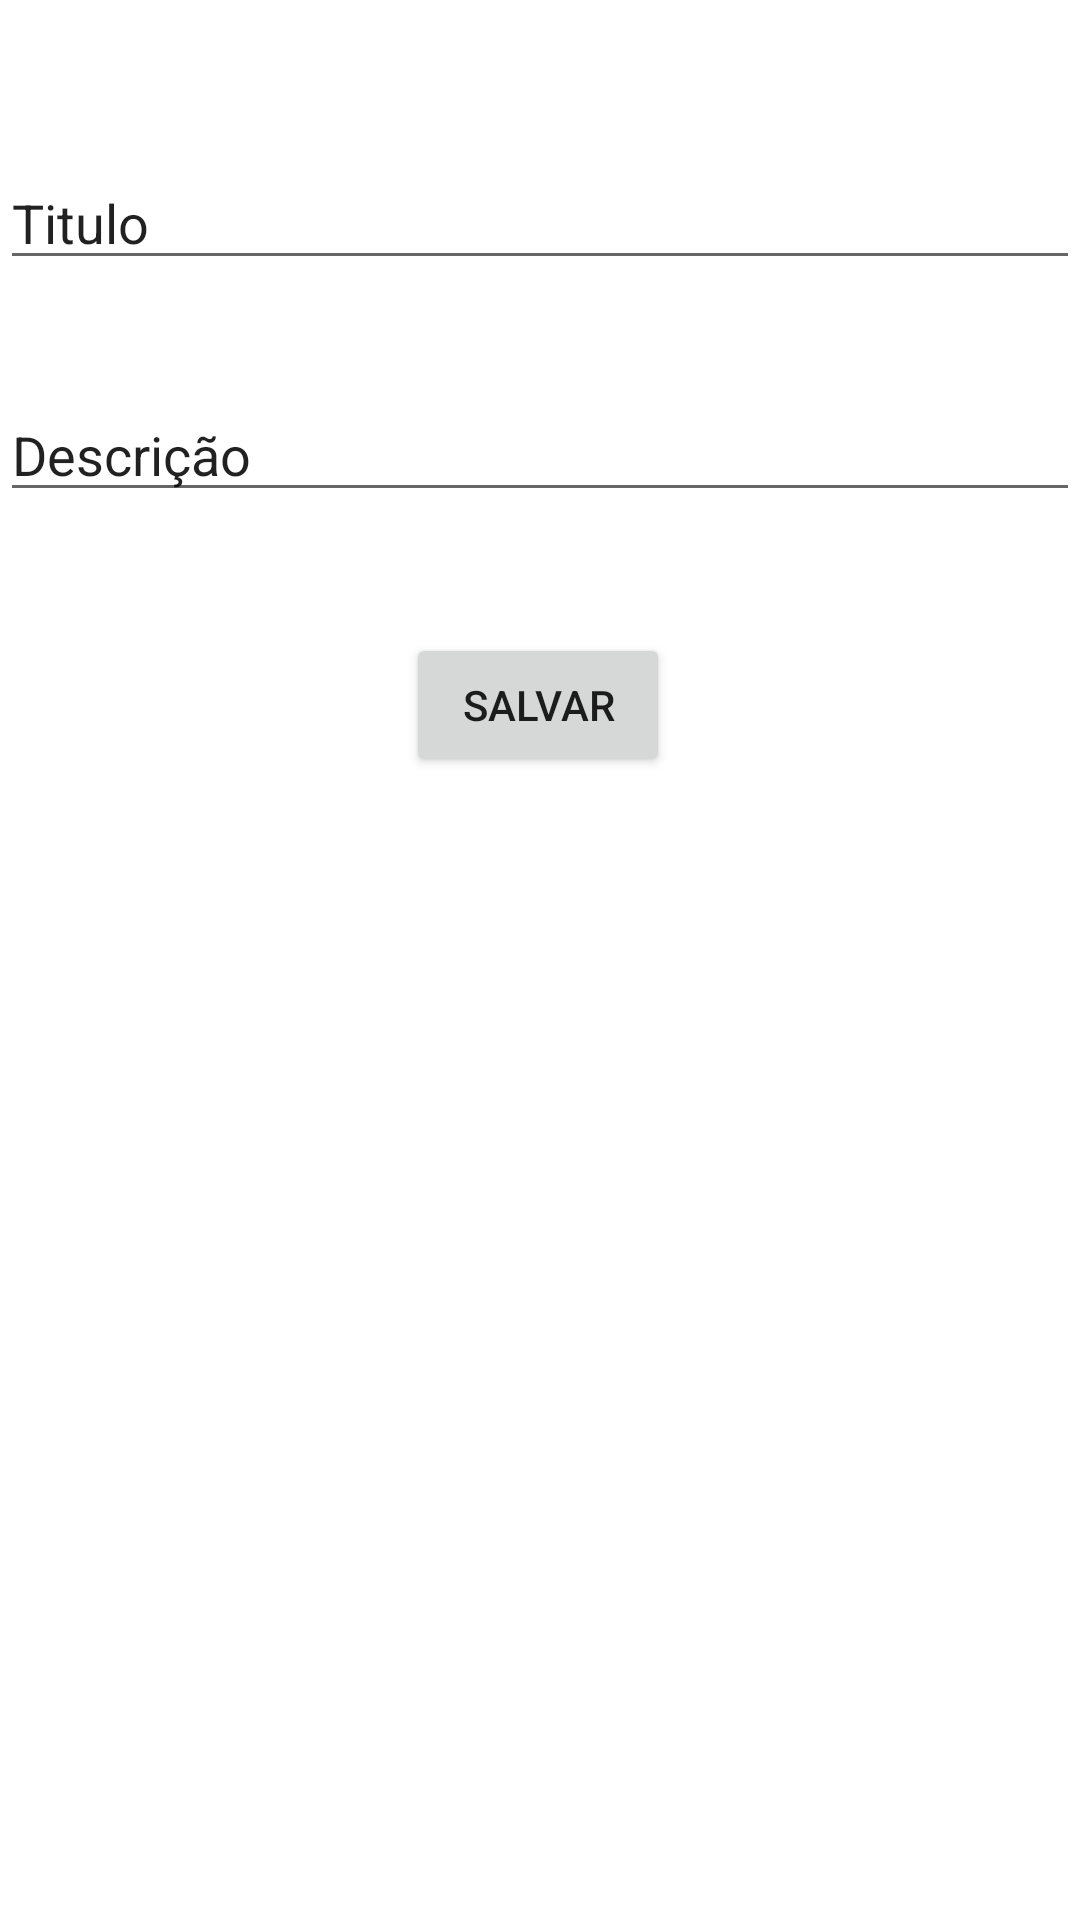

Write the Android layout XML for this screen, with the resource values it uses.
<!-- AndroidManifest.xml: application theme Theme.AppImersao -->
<!-- res/layout/activity_atualizar_nota.xml -->
<?xml version="1.0" encoding="utf-8"?>
<androidx.constraintlayout.widget.ConstraintLayout xmlns:android="http://schemas.android.com/apk/res/android"
    xmlns:app="http://schemas.android.com/apk/res-auto"
    xmlns:tools="http://schemas.android.com/tools"
    android:layout_width="match_parent"
    android:layout_height="match_parent"
    tools:context=".AtualizarNota">

    <EditText
        android:id="@+id/novo_titulo"
        android:layout_width="match_parent"
        android:layout_height="wrap_content"
        android:ems="10"
        android:inputType="textPersonName"
        android:text="Titulo"
        app:layout_constraintBottom_toBottomOf="parent"
        app:layout_constraintEnd_toEndOf="parent"
        app:layout_constraintHorizontal_bias="0.497"
        app:layout_constraintStart_toStartOf="parent"
        app:layout_constraintTop_toTopOf="parent"
        app:layout_constraintVertical_bias="0.087" />

    <EditText
        android:id="@+id/nova_descricao"
        android:layout_width="match_parent"
        android:layout_height="wrap_content"
        android:layout_marginTop="36dp"
        android:ems="10"
        android:inputType="textPersonName"
        android:text="Descrição"
        app:layout_constraintBottom_toBottomOf="parent"
        app:layout_constraintEnd_toEndOf="parent"
        app:layout_constraintHorizontal_bias="0.497"
        app:layout_constraintStart_toStartOf="parent"
        app:layout_constraintTop_toBottomOf="@+id/novo_titulo"
        app:layout_constraintVertical_bias="0.0" />

    <Button
        android:id="@+id/atualizar_button"
        android:layout_width="wrap_content"
        android:layout_height="wrap_content"
        android:text="Salvar"
        app:layout_constraintBottom_toBottomOf="parent"
        app:layout_constraintEnd_toEndOf="parent"
        app:layout_constraintHorizontal_bias="0.498"
        app:layout_constraintStart_toStartOf="parent"
        app:layout_constraintTop_toBottomOf="@+id/nova_descricao"
        app:layout_constraintVertical_bias="0.096" />
</androidx.constraintlayout.widget.ConstraintLayout>
<!-- resources referenced by this layout -->
<resources>
  <style name="Theme.AppImersao" parent="Theme.MaterialComponents.DayNight.DarkActionBar">
          
          <item name="colorPrimary">@color/purple_500</item>
          <item name="colorPrimaryVariant">@color/purple_700</item>
          <item name="colorOnPrimary">@color/white</item>
          
          <item name="colorSecondary">@color/teal_200</item>
          <item name="colorSecondaryVariant">@color/teal_700</item>
          <item name="colorOnSecondary">@color/black</item>
          
          <item name="android:statusBarColor" tools:targetApi="l">?attr/colorPrimaryVariant</item>
          
      </style>
  <!-- not gathered from this repository: default colours our renderer supplied (Android Studio template values) -->
  <color name="purple_500">#FF6200EE</color>
  <color name="purple_700">#FF3700B3</color>
  <color name="teal_200">#FF03DAC5</color>
  <color name="teal_700">#FF018786</color>
  <color name="black">#FF000000</color>
  <color name="white">#FFFFFFFF</color>
</resources>
